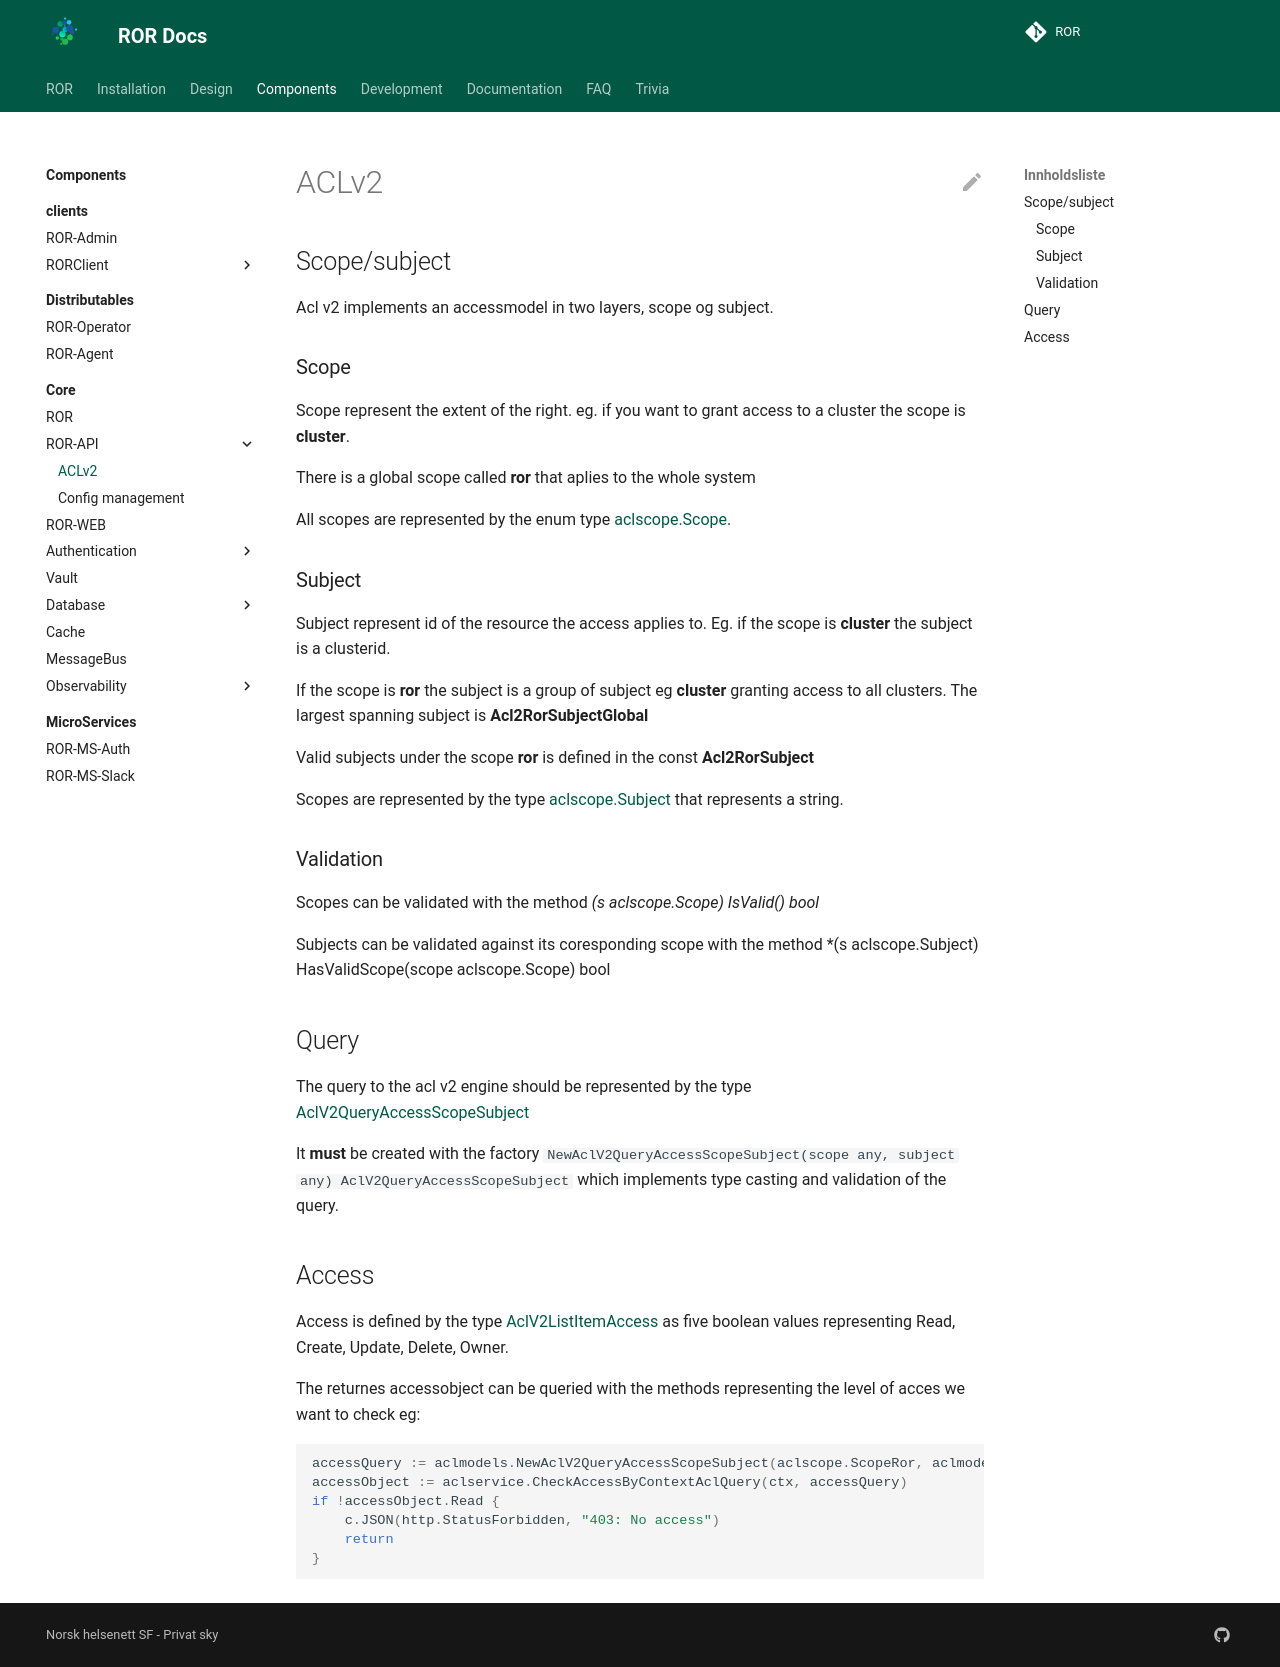

repository: NorskHelsenett/ror · page: components/core/ror-api/aclv2/index.html · generator: mkdocs

# ACLv2

## Scope/subject

Acl v2 implements an accessmodel in two layers, scope og subject.

### Scope

Scope represent the extent of the right. eg. if you want to grant access to a cluster the scope is **cluster**.

There is a global scope called **ror** that aplies to the whole system

All scopes are represented by the enum type [aclscope.Scope](https://docs.ror.sky.test.nhn.no/code/internal/acl/models/#aclscope.Scope).

### Subject

Subject represent id of the resource the access applies to. Eg. if the scope is **cluster** the subject is a clusterid.

If the scope is **ror** the subject is a group of subject eg **cluster** granting access to all clusters. The largest spanning subject is **Acl2RorSubjectGlobal**

Valid subjects under the scope **ror** is defined in the const **Acl2RorSubject**

Scopes are represented by the type [aclscope.Subject](https://docs.ror.sky.test.nhn.no/code/internal/acl/models/#aclscope.Subject) that represents a string.

### Validation

Scopes can be validated with the method _(s aclscope.Scope) IsValid() bool_

Subjects can be validated against its coresponding scope with the method \*(s aclscope.Subject) HasValidScope(scope aclscope.Scope) bool

## Query

The query to the acl v2 engine should be represented by the type [AclV2QueryAccessScopeSubject](https://docs.ror.sky.test.nhn.no/code/internal/acl/models/#type-aclv2queryaccessscopesubject)

It **must** be created with the factory `NewAclV2QueryAccessScopeSubject(scope any, subject any) AclV2QueryAccessScopeSubject` which implements type casting and validation of the query.

## Access

Access is defined by the type [ AclV2ListItemAccess](https://docs.ror.sky.test.nhn.no/code/internal/acl/models/#type-aclv2listitemaccess) as five boolean values representing Read, Create, Update, Delete, Owner.

The returnes accessobject can be queried with the methods representing the level of acces we want to check eg:

```go
accessQuery := aclmodels.NewAclV2QueryAccessScopeSubject(aclscope.ScopeRor, aclmodels.Acl2RorSubjectGlobal)
accessObject := aclservice.CheckAccessByContextAclQuery(ctx, accessQuery)
if !accessObject.Read {
    c.JSON(http.StatusForbidden, "403: No access")
    return
}
```
